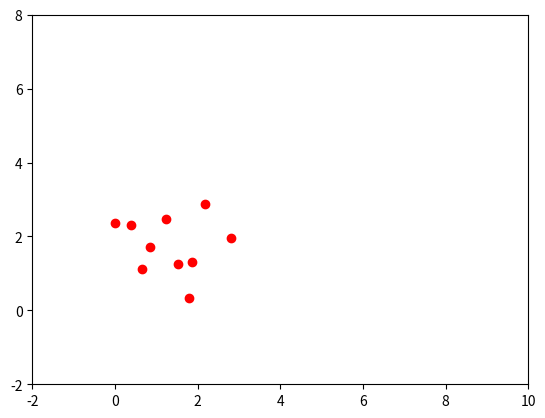

Source code (Python):
import matplotlib.pyplot as plt
import numpy
import random

X = []
Y = []
for i in range(10):
    X.append(random.uniform(0, 3))
    Y.append(random.uniform(0, 3))

plt.plot(X, Y, 'ro')
plt.axis([-2, 10, -2, 8])
plt.show()